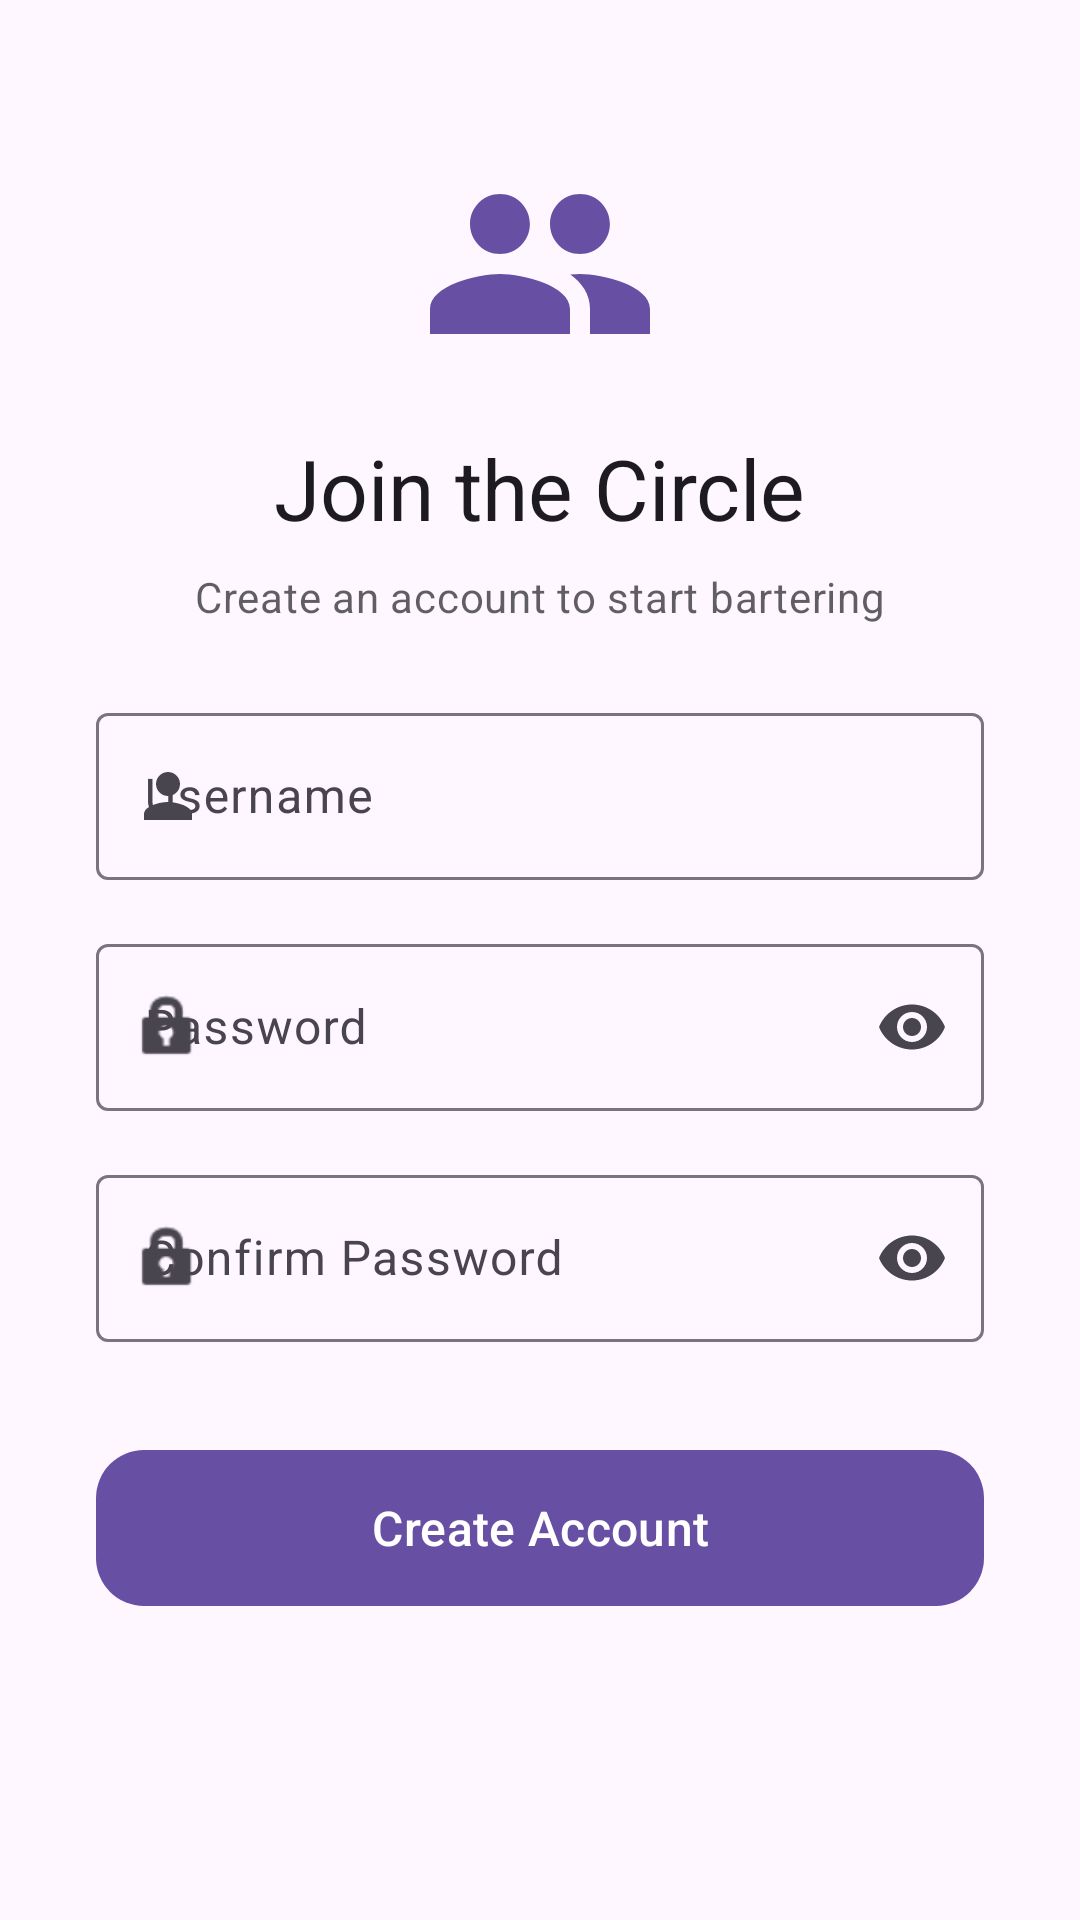

Write the Android layout XML for this screen, with the resource values it uses.
<!-- AndroidManifest.xml: application theme Theme.BetterBarter -->
<!-- res/layout/fragment_register.xml -->
<?xml version="1.0" encoding="utf-8"?>
<androidx.core.widget.NestedScrollView xmlns:android="http://schemas.android.com/apk/res/android"
    xmlns:app="http://schemas.android.com/apk/res-auto"
    xmlns:tools="http://schemas.android.com/tools"
    android:layout_width="match_parent"
    android:layout_height="match_parent"
    android:fillViewport="true"
    android:background="?android:attr/colorBackground"
    tools:context=".ui.auth.RegisterFragment">

    <androidx.constraintlayout.widget.ConstraintLayout
        android:layout_width="match_parent"
        android:layout_height="wrap_content"
        android:padding="32dp">

        
        <ImageView
            android:id="@+id/imageViewLogo"
            android:layout_width="80dp"
            android:layout_height="80dp"
            android:layout_marginTop="16dp"
            android:contentDescription="@string/app_name"
            android:src="@drawable/ic_circles"
            app:tint="?attr/colorPrimary"
            app:layout_constraintEnd_toEndOf="parent"
            app:layout_constraintStart_toStartOf="parent"
            app:layout_constraintTop_toTopOf="parent" />

        <TextView
            android:id="@+id/textViewRegisterTitle"
            style="@style/TextAppearance.Material3.HeadlineMedium"
            android:layout_width="wrap_content"
            android:layout_height="wrap_content"
            android:layout_marginTop="16dp"
            android:fontFamily="sans-serif-medium"
            android:text="Join the Circle"
            android:textColor="?attr/colorOnSurface"
            app:layout_constraintEnd_toEndOf="parent"
            app:layout_constraintStart_toStartOf="parent"
            app:layout_constraintTop_toBottomOf="@id/imageViewLogo" />

        <TextView
            android:id="@+id/textViewSubtitle"
            style="@style/TextAppearance.Material3.BodyMedium"
            android:layout_width="wrap_content"
            android:layout_height="wrap_content"
            android:layout_marginTop="8dp"
            android:alpha="0.7"
            android:text="Create an account to start bartering"
            app:layout_constraintEnd_toEndOf="parent"
            app:layout_constraintStart_toStartOf="parent"
            app:layout_constraintTop_toBottomOf="@id/textViewRegisterTitle" />

        
        <TextView
            android:id="@+id/textViewRegisterError"
            style="@style/TextAppearance.Material3.BodySmall"
            android:layout_width="0dp"
            android:layout_height="wrap_content"
            android:layout_marginTop="24dp"
            android:gravity="center"
            android:textColor="?attr/colorError"
            android:visibility="gone"
            app:layout_constraintEnd_toEndOf="parent"
            app:layout_constraintStart_toStartOf="parent"
            app:layout_constraintTop_toBottomOf="@id/textViewSubtitle"
            tools:text="Password must be at least 8 characters long."
            tools:visibility="visible" />

        
        <com.google.android.material.textfield.TextInputLayout
            android:id="@+id/textInputLayoutUsernameRegister"
            style="@style/Widget.Material3.TextInputLayout.OutlinedBox"
            android:layout_width="match_parent"
            android:layout_height="wrap_content"
            android:layout_marginTop="24dp"
            android:hint="Username"
            app:startIconDrawable="@drawable/ic_profile"
            app:layout_constraintTop_toBottomOf="@id/textViewRegisterError">

            <com.google.android.material.textfield.TextInputEditText
                android:id="@+id/editTextUsernameRegister"
                android:layout_width="match_parent"
                android:layout_height="wrap_content"
                android:inputType="text" />
        </com.google.android.material.textfield.TextInputLayout>

        <com.google.android.material.textfield.TextInputLayout
            android:id="@+id/textInputLayoutPasswordRegister"
            style="@style/Widget.Material3.TextInputLayout.OutlinedBox"
            android:layout_width="match_parent"
            android:layout_height="wrap_content"
            android:layout_marginTop="16dp"
            android:hint="Password"
            app:endIconMode="password_toggle"
            app:startIconDrawable="@android:drawable/ic_lock_idle_lock"
            app:layout_constraintTop_toBottomOf="@id/textInputLayoutUsernameRegister">

            <com.google.android.material.textfield.TextInputEditText
                android:id="@+id/editTextPasswordRegister"
                android:layout_width="match_parent"
                android:layout_height="wrap_content"
                android:inputType="textPassword" />
        </com.google.android.material.textfield.TextInputLayout>

        <com.google.android.material.textfield.TextInputLayout
            android:id="@+id/textInputLayoutPasswordConfirm"
            style="@style/Widget.Material3.TextInputLayout.OutlinedBox"
            android:layout_width="match_parent"
            android:layout_height="wrap_content"
            android:layout_marginTop="16dp"
            android:hint="Confirm Password"
            app:endIconMode="password_toggle"
            app:startIconDrawable="@android:drawable/ic_lock_idle_lock"
            app:layout_constraintTop_toBottomOf="@id/textInputLayoutPasswordRegister">

            <com.google.android.material.textfield.TextInputEditText
                android:id="@+id/editTextPasswordConfirm"
                android:layout_width="match_parent"
                android:layout_height="wrap_content"
                android:inputType="textPassword" />
        </com.google.android.material.textfield.TextInputLayout>

        
        <com.google.android.material.button.MaterialButton
            android:id="@+id/buttonRegister"
            style="@style/Widget.Material3.Button"
            android:layout_width="match_parent"
            android:layout_height="60dp"
            android:layout_marginTop="32dp"
            android:layout_marginBottom="24dp"
            android:text="Create Account"
            android:textAllCaps="false"
            android:textSize="16sp"
            app:cornerRadius="16dp"
            app:layout_constraintBottom_toBottomOf="parent"
            app:layout_constraintTop_toBottomOf="@id/textInputLayoutPasswordConfirm"
            app:layout_constraintVertical_bias="0.0" />

        
        <com.google.android.material.progressindicator.CircularProgressIndicator
            android:id="@+id/progressBarRegister"
            android:layout_width="wrap_content"
            android:layout_height="wrap_content"
            android:indeterminate="true"
            android:visibility="gone"
            app:layout_constraintBottom_toBottomOf="parent"
            app:layout_constraintEnd_toEndOf="parent"
            app:layout_constraintStart_toStartOf="parent"
            app:layout_constraintTop_toTopOf="parent" />

    </androidx.constraintlayout.widget.ConstraintLayout>
</androidx.core.widget.NestedScrollView>
<!-- resources referenced by this layout -->
<resources>
  <!-- drawable ic_circles (drawable) -->
  <vector xmlns:android="http://schemas.android.com/apk/res/android"
      android:width="24dp"
      android:height="24dp"
      android:viewportWidth="24"
      android:viewportHeight="24"
      android:tint="?attr/colorControlNormal">
      <path
          android:fillColor="@android:color/white"
          android:pathData="M16,11c1.66,0 2.99,-1.34 2.99,-3S17.66,5 16,5c-1.66,0 -3,1.34 -3,3s1.34,3 3,3zM8,11c1.66,0 2.99,-1.34 2.99,-3S9.66,5 8,5C6.34,5 5,6.34 5,8s1.34,3 3,3zM8,13c-2.33,0 -7,1.17 -7,3.5V19h14v-2.5C15,14.17 10.33,13 8,13zM16,13c-0.29,0 -0.62,0.02 -0.97,0.05 1.16,0.84 1.97,1.97 1.97,3.45V19h6v-2.5C23,14.17 18.33,13 16,13z"/>
  </vector>
  <!-- drawable ic_profile (drawable) -->
  <vector xmlns:android="http://schemas.android.com/apk/res/android"
      android:width="24dp"
      android:height="24dp"
      android:viewportWidth="24"
      android:viewportHeight="24"
      android:tint="?attr/colorControlNormal">
      <path
          android:fillColor="@android:color/white"
          android:pathData="M12,12c2.21,0 4,-1.79 4,-4s-1.79,-4 -4,-4 -4,1.79 -4,4 1.79,4 4,4zM12,14c-2.67,0 -8,1.34 -8,4v2h16v-2c0,-2.66 -5.33,-4 -8,-4z"/>
  </vector>
  <string name="app_name">BetterBarter</string>
  <style name="Theme.BetterBarter" parent="Base.Theme.BetterBarter" />
  <style name="Base.Theme.BetterBarter" parent="Theme.Material3.DayNight.NoActionBar">
      </style>
</resources>
